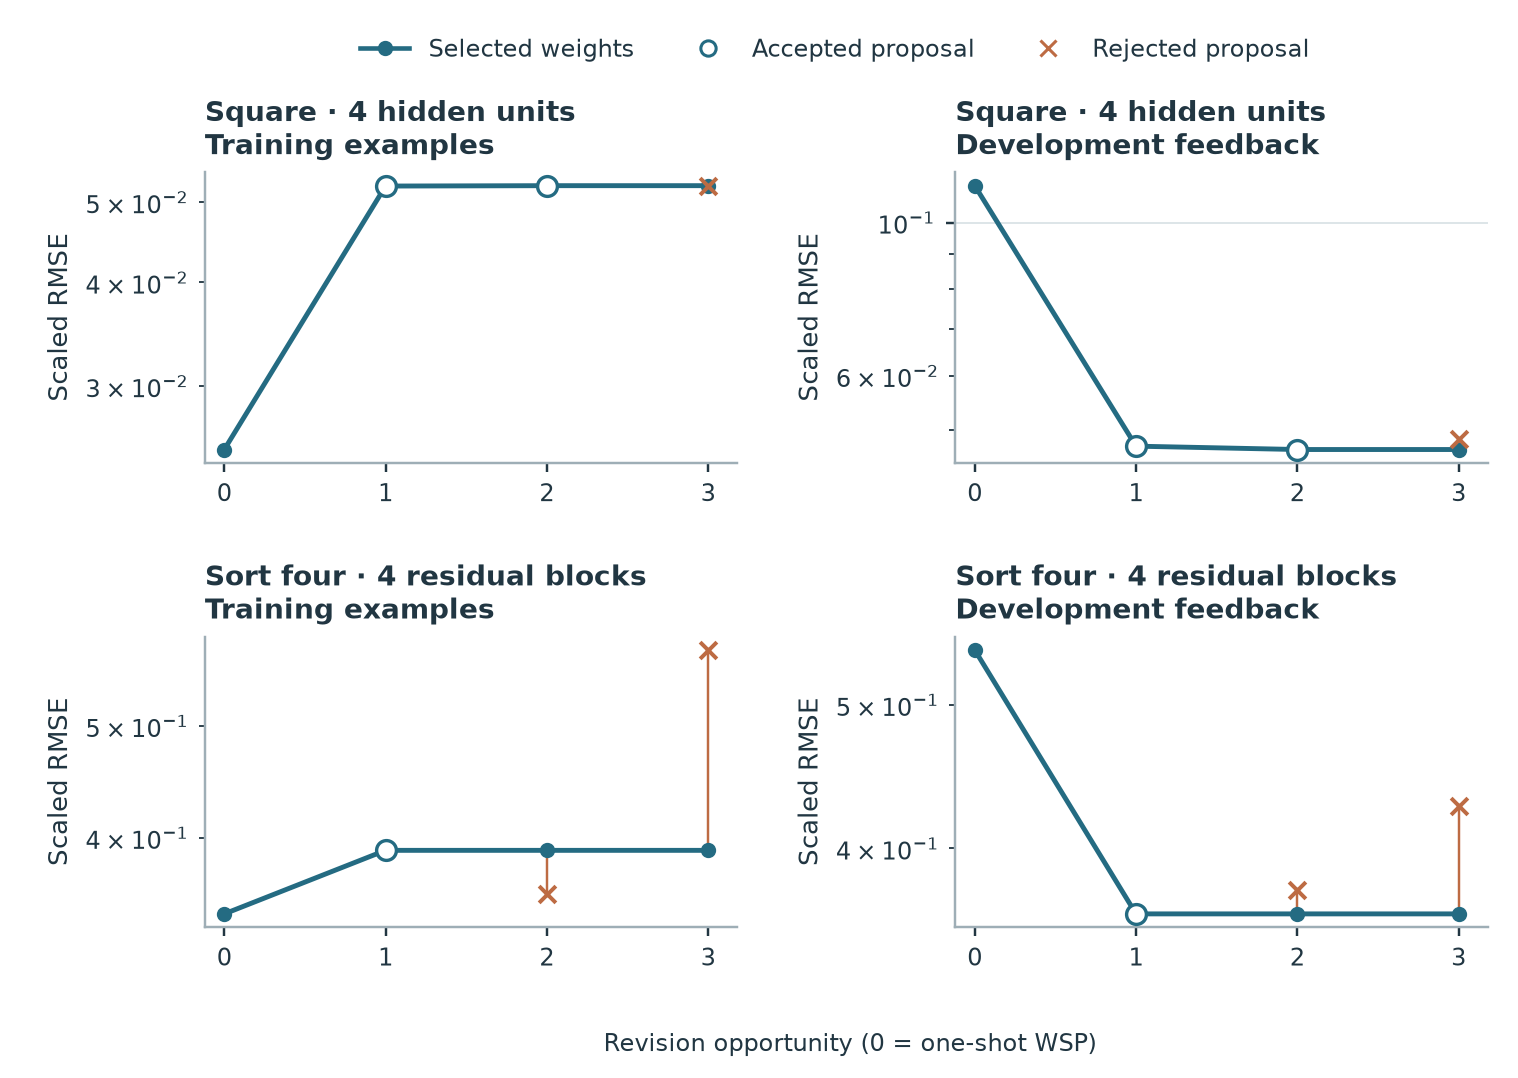

The data file committed next to this chart (first rows):
task, size, seed, arm, round, split, valid, accepted, request, scaled_loss, scaled_rmse, raw_rmse, exact_count, n_examples
square, 1, 164, formula, 1, train, True, True, 0190b7562b9b-r1, 0.02791, 0.2363, 1.36, 0, 12
square, 1, 164, formula, 1, dev, True, True, 0190b7562b9b-r1, 0.0328, 0.2561, 1.236, 0, 256
square, 1, 164, formula, 1, outer, True, True, 0190b7562b9b-r1, 0.238, 0.6899, 40.46, 0, 4096
square, 1, 164, formula, 2, train, True, False, 0190b7562b9b-r2, 0.02953, 0.243, 1.36, 0, 12
square, 1, 164, formula, 2, dev, True, False, 0190b7562b9b-r2, 0.03369, 0.2596, 1.232, 0, 256
square, 1, 164, formula, 2, outer, True, False, 0190b7562b9b-r2, 0.2377, 0.6895, 40.45, 0, 4096
square, 1, 164, formula, 3, train, True, False, 0190b7562b9b-r3, 0.02821, 0.2375, 1.359, 0, 12
square, 1, 164, formula, 3, dev, True, False, 0190b7562b9b-r3, 0.03291, 0.2566, 1.239, 0, 256
square, 1, 164, formula, 3, outer, True, False, 0190b7562b9b-r3, 0.2384, 0.6905, 40.48, 0, 4096
square, 4, 164, formula, 1, train, True, True, 0190b7562b9b-r1, 0.0009116, 0.0427, 0.1551, 0, 12
square, 4, 164, formula, 1, dev, True, True, 0190b7562b9b-r1, 0.001074, 0.04635, 0.1564, 0, 256
square, 4, 164, formula, 1, outer, True, True, 0190b7562b9b-r1, 0.09759, 0.4418, 29.06, 0, 4096
square, 4, 164, formula, 2, train, True, True, 0190b7562b9b-r2, 0.001266, 0.05032, 0.1833, 0, 12
square, 4, 164, formula, 2, dev, True, True, 0190b7562b9b-r2, 0.001059, 0.04601, 0.1739, 0, 256
square, 4, 164, formula, 2, outer, True, True, 0190b7562b9b-r2, 0.1019, 0.4514, 29.54, 0, 4096
square, 4, 164, formula, 3, train, True, True, 0190b7562b9b-r3, 0.001245, 0.0499, 0.1852, 0, 12
square, 4, 164, formula, 3, dev, True, True, 0190b7562b9b-r3, 0.001041, 0.04564, 0.1751, 0, 256
square, 4, 164, formula, 3, outer, True, True, 0190b7562b9b-r3, 0.1027, 0.4532, 29.64, 0, 4096
square, 16, 164, formula, 1, train, True, True, 0190b7562b9b-r1, 1.1828206286969326e-05, 0.004864, 0.0188, 0, 12
square, 16, 164, formula, 1, dev, True, True, 0190b7562b9b-r1, 1.002823880307495e-05, 0.004478, 0.01467, 0, 256
square, 16, 164, formula, 1, outer, True, True, 0190b7562b9b-r1, 0.05861, 0.3424, 23.76, 0, 4096
square, 16, 164, formula, 2, train, True, False, 0190b7562b9b-r2, 9.264976778708433e-06, 0.004305, 0.01646, 0, 12
square, 16, 164, formula, 2, dev, True, False, 0190b7562b9b-r2, 1.0499765958494394e-05, 0.004583, 0.01514, 0, 256
square, 16, 164, formula, 2, outer, True, False, 0190b7562b9b-r2, 0.05862, 0.3424, 23.76, 0, 4096
square, 16, 164, formula, 3, train, True, False, 0190b7562b9b-r3, 1.1240523887044234e-05, 0.004741, 0.01867, 0, 12
square, 16, 164, formula, 3, dev, True, False, 0190b7562b9b-r3, 1.0151952590715816e-05, 0.004506, 0.01469, 0, 256
square, 16, 164, formula, 3, outer, True, False, 0190b7562b9b-r3, 0.05861, 0.3424, 23.76, 0, 4096
tanh, 1, 164, formula, 1, train, True, True, 0a159adc4d92-r1, 0.01165, 0.1526, 0.1526, 0, 12
tanh, 1, 164, formula, 1, dev, True, True, 0a159adc4d92-r1, 0.01843, 0.192, 0.192, 0, 256
tanh, 1, 164, formula, 1, outer, True, True, 0a159adc4d92-r1, 1.47, 1.714, 1.714, 0, 4096
tanh, 1, 164, formula, 2, train, True, False, 0a159adc4d92-r2, 0.01165, 0.1526, 0.1526, 0, 12
tanh, 1, 164, formula, 2, dev, True, False, 0a159adc4d92-r2, 0.01843, 0.192, 0.192, 0, 256
tanh, 1, 164, formula, 2, outer, True, False, 0a159adc4d92-r2, 1.47, 1.714, 1.714, 0, 4096
tanh, 1, 164, formula, 3, train, True, False, 0a159adc4d92-r3, 0.01165, 0.1526, 0.1526, 0, 12
tanh, 1, 164, formula, 3, dev, True, False, 0a159adc4d92-r3, 0.01843, 0.192, 0.192, 0, 256
tanh, 1, 164, formula, 3, outer, True, False, 0a159adc4d92-r3, 1.47, 1.714, 1.714, 0, 4096
tanh, 4, 164, formula, 1, train, True, True, 0a159adc4d92-r1, 5.608494513317895e-05, 0.01059, 0.01059, 0, 12
tanh, 4, 164, formula, 1, dev, True, True, 0a159adc4d92-r1, 6.625775717849323e-05, 0.01151, 0.01151, 0, 256
tanh, 4, 164, formula, 1, outer, True, True, 0a159adc4d92-r1, 0.02725, 0.2335, 0.2335, 0, 4096
tanh, 4, 164, formula, 2, train, True, False, 0a159adc4d92-r2, 8.137906255427102e-05, 0.01276, 0.01276, 0, 12
tanh, 4, 164, formula, 2, dev, True, False, 0a159adc4d92-r2, 6.825921822803364e-05, 0.01168, 0.01168, 0, 256
tanh, 4, 164, formula, 2, outer, True, False, 0a159adc4d92-r2, 0.03175, 0.252, 0.252, 0, 4096
tanh, 4, 164, formula, 3, train, True, False, 0a159adc4d92-r3, 5.960472137256081e-05, 0.01092, 0.01092, 0, 12
tanh, 4, 164, formula, 3, dev, True, False, 0a159adc4d92-r3, 6.663881266353188e-05, 0.01154, 0.01154, 0, 256
tanh, 4, 164, formula, 3, outer, True, False, 0a159adc4d92-r3, 0.02835, 0.2381, 0.2381, 0, 4096
tanh, 16, 164, formula, 1, train, True, True, 0a159adc4d92-r1, 1.2057102401322022e-06, 0.001553, 0.001553, 0, 12
tanh, 16, 164, formula, 1, dev, True, True, 0a159adc4d92-r1, 1.1965754151909767e-06, 0.001547, 0.001547, 0, 256
tanh, 16, 164, formula, 1, outer, True, True, 0a159adc4d92-r1, 1.7392927093584037e-05, 0.005898, 0.005898, 0, 4096
tanh, 16, 164, formula, 2, train, True, True, 0a159adc4d92-r2, 7.544204738867227e-07, 0.001228, 0.001228, 0, 12
tanh, 16, 164, formula, 2, dev, True, True, 0a159adc4d92-r2, 8.422951290453423e-07, 0.001298, 0.001298, 0, 256
tanh, 16, 164, formula, 2, outer, True, True, 0a159adc4d92-r2, 0.001929, 0.06211, 0.06211, 0, 4096
tanh, 16, 164, formula, 3, train, True, True, 0a159adc4d92-r3, 4.585845909411961e-07, 0.0009577, 0.0009577, 0, 12
tanh, 16, 164, formula, 3, dev, True, True, 0a159adc4d92-r3, 7.517956308827544e-07, 0.001226, 0.001226, 0, 256
tanh, 16, 164, formula, 3, outer, True, True, 0a159adc4d92-r3, 0.003051, 0.07811, 0.07811, 0, 4096
tanh, 1, 583, examples, 1, train, True, True, 0e8961ffc438-r1, 0.02023, 0.2011, 0.2011, 0, 12
tanh, 1, 583, examples, 1, dev, True, True, 0e8961ffc438-r1, 0.01671, 0.1828, 0.1828, 0, 256
tanh, 1, 583, examples, 1, outer, True, True, 0e8961ffc438-r1, 1.459, 1.708, 1.708, 0, 4096
tanh, 1, 583, examples, 2, train, True, False, 0e8961ffc438-r2, 0.01817, 0.1906, 0.1906, 0, 12
tanh, 1, 583, examples, 2, dev, True, False, 0e8961ffc438-r2, 0.01822, 0.1909, 0.1909, 0, 256
tanh, 1, 583, examples, 2, outer, True, False, 0e8961ffc438-r2, 1.47, 1.715, 1.715, 0, 4096
... 936 more rows
